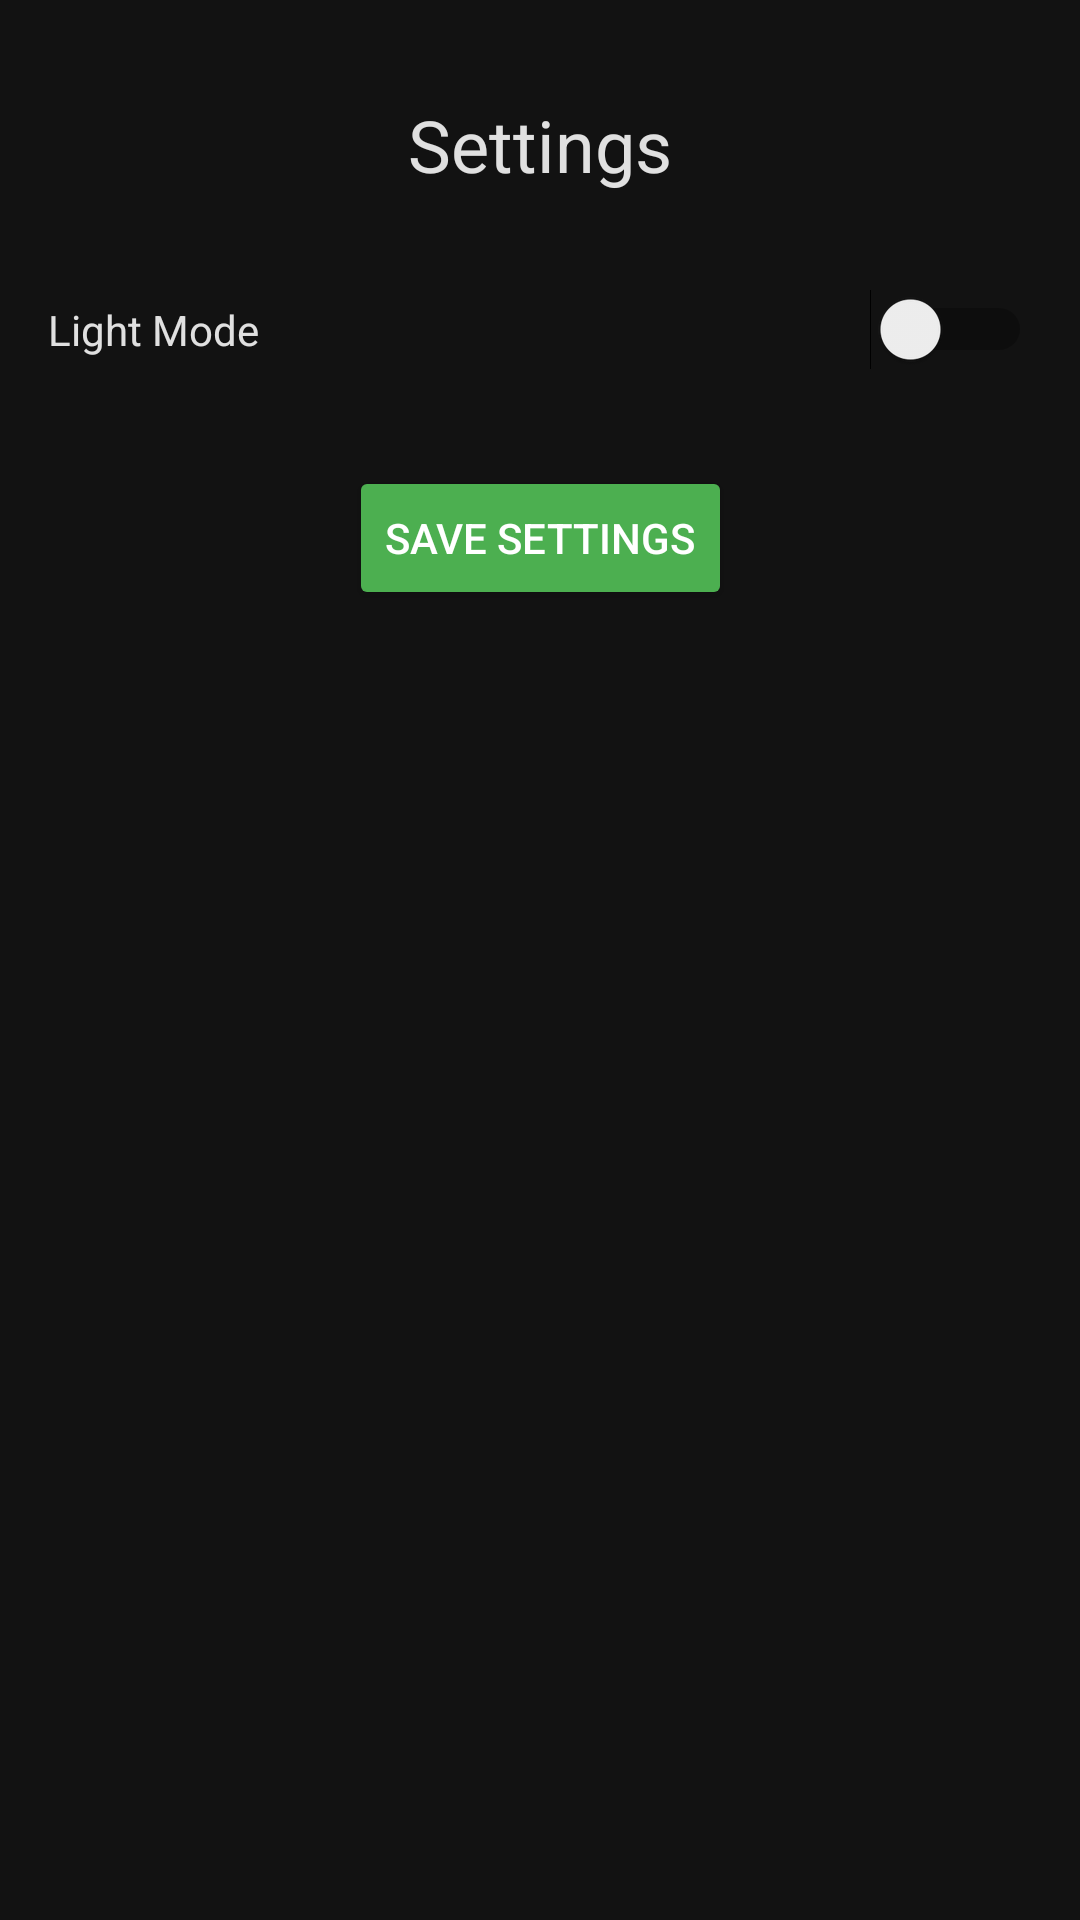

Android layout source for this screen:
<!-- AndroidManifest.xml: application theme Theme.UtilityApp -->
<!-- res/layout/activity_settings.xml -->
<?xml version="1.0" encoding="utf-8"?>
<androidx.constraintlayout.widget.ConstraintLayout
    xmlns:android="http://schemas.android.com/apk/res/android"
    xmlns:app="http://schemas.android.com/apk/res-auto"
    xmlns:tools="http://schemas.android.com/tools"
    android:layout_width="match_parent"
    android:layout_height="match_parent"
    android:background="@color/background"
    tools:context=".Settings">

    <TextView
        android:id="@+id/settingsTitle"
        android:layout_width="wrap_content"
        android:layout_height="wrap_content"
        android:text="Settings"
        android:textSize="24sp"
        android:textColor="@color/on_background"
        android:layout_marginTop="32dp"
        app:layout_constraintTop_toTopOf="parent"
        app:layout_constraintStart_toStartOf="parent"
        app:layout_constraintEnd_toEndOf="parent"/>

    <Switch
            android:id="@+id/lightModeSwitch"
            android:layout_width="0dp"
            android:layout_height="wrap_content"
            android:text="@string/light_mode"
            android:textColor="@color/on_background"
            android:layout_marginTop="32dp"
            android:layout_marginStart="16dp"
            android:layout_marginEnd="16dp"
            app:layout_constraintTop_toBottomOf="@id/settingsTitle"
            app:layout_constraintStart_toStartOf="parent"
            app:layout_constraintEnd_toEndOf="parent" tools:ignore="UseSwitchCompatOrMaterialXml"/>

    <Button
        android:id="@+id/saveButton"
        android:layout_width="wrap_content"
        android:layout_height="wrap_content"
        android:text="@string/save_settings"
        android:backgroundTint="@color/accent"
        android:textColor="@color/on_primary"
        android:layout_marginTop="32dp"
        app:layout_constraintTop_toBottomOf="@id/lightModeSwitch"
        app:layout_constraintStart_toStartOf="parent"
        app:layout_constraintEnd_toEndOf="parent"/>

</androidx.constraintlayout.widget.ConstraintLayout>
<!-- resources referenced by this layout -->
<resources>
  <color name="accent">#4CAF50</color>
  <color name="background">#121212</color>
  <color name="on_background">#E0E0E0</color>
  <color name="on_primary">#FFFFFF</color>
  <string name="light_mode">Light Mode</string>
  <string name="save_settings">Save Settings</string>
  <style name="Theme.UtilityApp" parent="android:Theme.Material.Light.NoActionBar" />
</resources>
